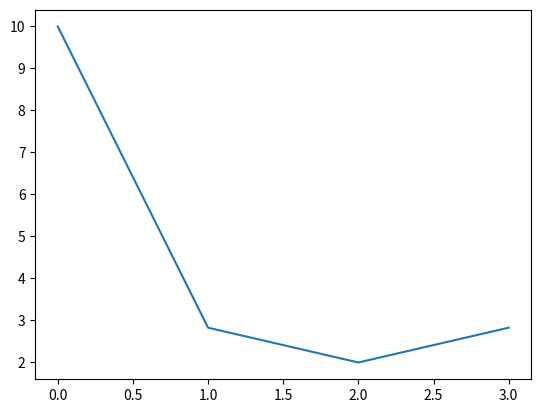

Write the Python code that produced this figure.
import numpy as np
import matplotlib.pyplot as plt

def dft(x):
    """Compute the DFT of a signal.
    
    Args:
        x (numpy array): input sequence of length N
        
    Returns:
        np.array: N point DFT of the input sequence x
    """
    X=np.array([])
    for k in range(len(x)) :
        s = np.exp(1j*2*np.pi*k/len(x)*np.arange(len(x)))
        X = np.append(X,sum(x*np.conjugate(s)))
    return X
x=np.array([1,2,3,4])
print(dft(x))

plt.plot(np.arange(len(x)),abs(dft(x)))
plt.show()
